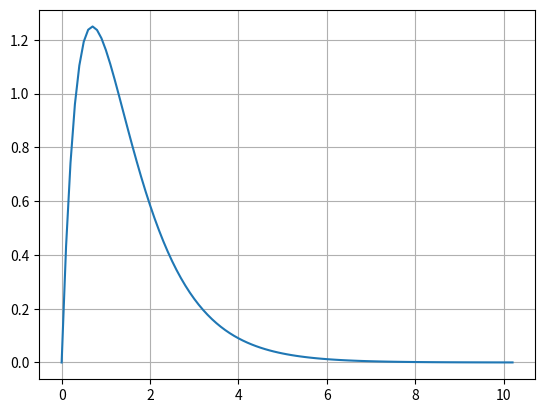

Python code for this plot:
import numpy as np
import matplotlib.pyplot as plt



n = 2
#A = np.array([[0, 1, 0, 0], [0, 0, 1, 0], [0, 0, 0, 1], [-0.125, -0.125, -0.375, -0.125]])
#B = np.array([[0], [0], [0], [1]])
A = np.array([[0, 1], [-2, -3]])
B = np.array([[0], [5]])

def step_h(tk=10, k=1000):
    h = tk / k
    return h


def func_B(x, u, A, B):
    """

    :return:
    """
    B_i = A.dot(x) + B.dot(u) #replace (1) with the input
    return B_i


def SS_SSEB(n, k =1000, tk = 10):
    """

    :param n:
    :param k:
    :return:
    """
    B1 = []
    B2 = []
    B3 = []
    B4 = []
    B5 = []
    B6 = []
    x_t = np.zeros(n).reshape(n, 1)
    x_temp = []
    x_s = np.zeros(n).reshape(n, 1)
    x_j1 = []
    x_j2 = []
    t = []

    for j in range(0, k+1, 2):


        #Getting B1
        x_temp = x_t
        B1 = func_B(x_temp, 1, A, B)

        #Getting B2
        x_temp = x_t + step_h(tk, k) * B1
        B2 = func_B(x_temp, 1, A, B)

        #Getting B3
        x_temp = x_t + (step_h(tk, k)/2) * B1 + (step_h(tk, k)/2) * B2
        B3 = func_B(x_temp, 1, A, B)

        #Getting B4
        x_temp = x_t + 2 * step_h(tk, k) * B3
        B4 = func_B(x_temp, 1, A, B)

        #Getting B5
        x_temp = x_t + (step_h(tk, k) / 12) * (5 * B1 + 8 * B3 - B4)
        B5 = func_B(x_temp, 1, A, B)

        #Getting B6
        x_temp = x_t + (step_h(tk, k) / 3) * (B1 + B4 + 4 * B5)
        B6 = func_B(x_temp, 1, A, B)


        #Getting x(j+1) and x(j+2)
        x_j1 = x_t + (step_h(tk, k) / 12) * (5 * B1 + 8 * B3 - B4)
        x_j2 = x_t + (step_h(tk, k) / 3) * (B1 + 4 * B5 + B6)

        #Appending the 2 previous values to the array that contains all the values of the state vars
        x_s = np.append(x_s, x_j1, axis=1)
        x_s = np.append(x_s, x_j2, axis=1)

        #x_j2 ==> x_t
        x_t = x_j2

    for j in range(k+3):
        #A list that contains all the time samples
        t = np.append(t, j * step_h(tk, k))



    print(x_t)
    print(x_temp)
    print(B1)
    print(B2)
    print(B3)
    print(B4)
    print(B5)
    print(B6)
    print(x_j1)
    print(x_j2)
    print(x_s[1])
    print(t)

    plt.plot(t, x_s[1])
    plt.grid(True)
    plt.show()

SS_SSEB(n, 100, 10)
